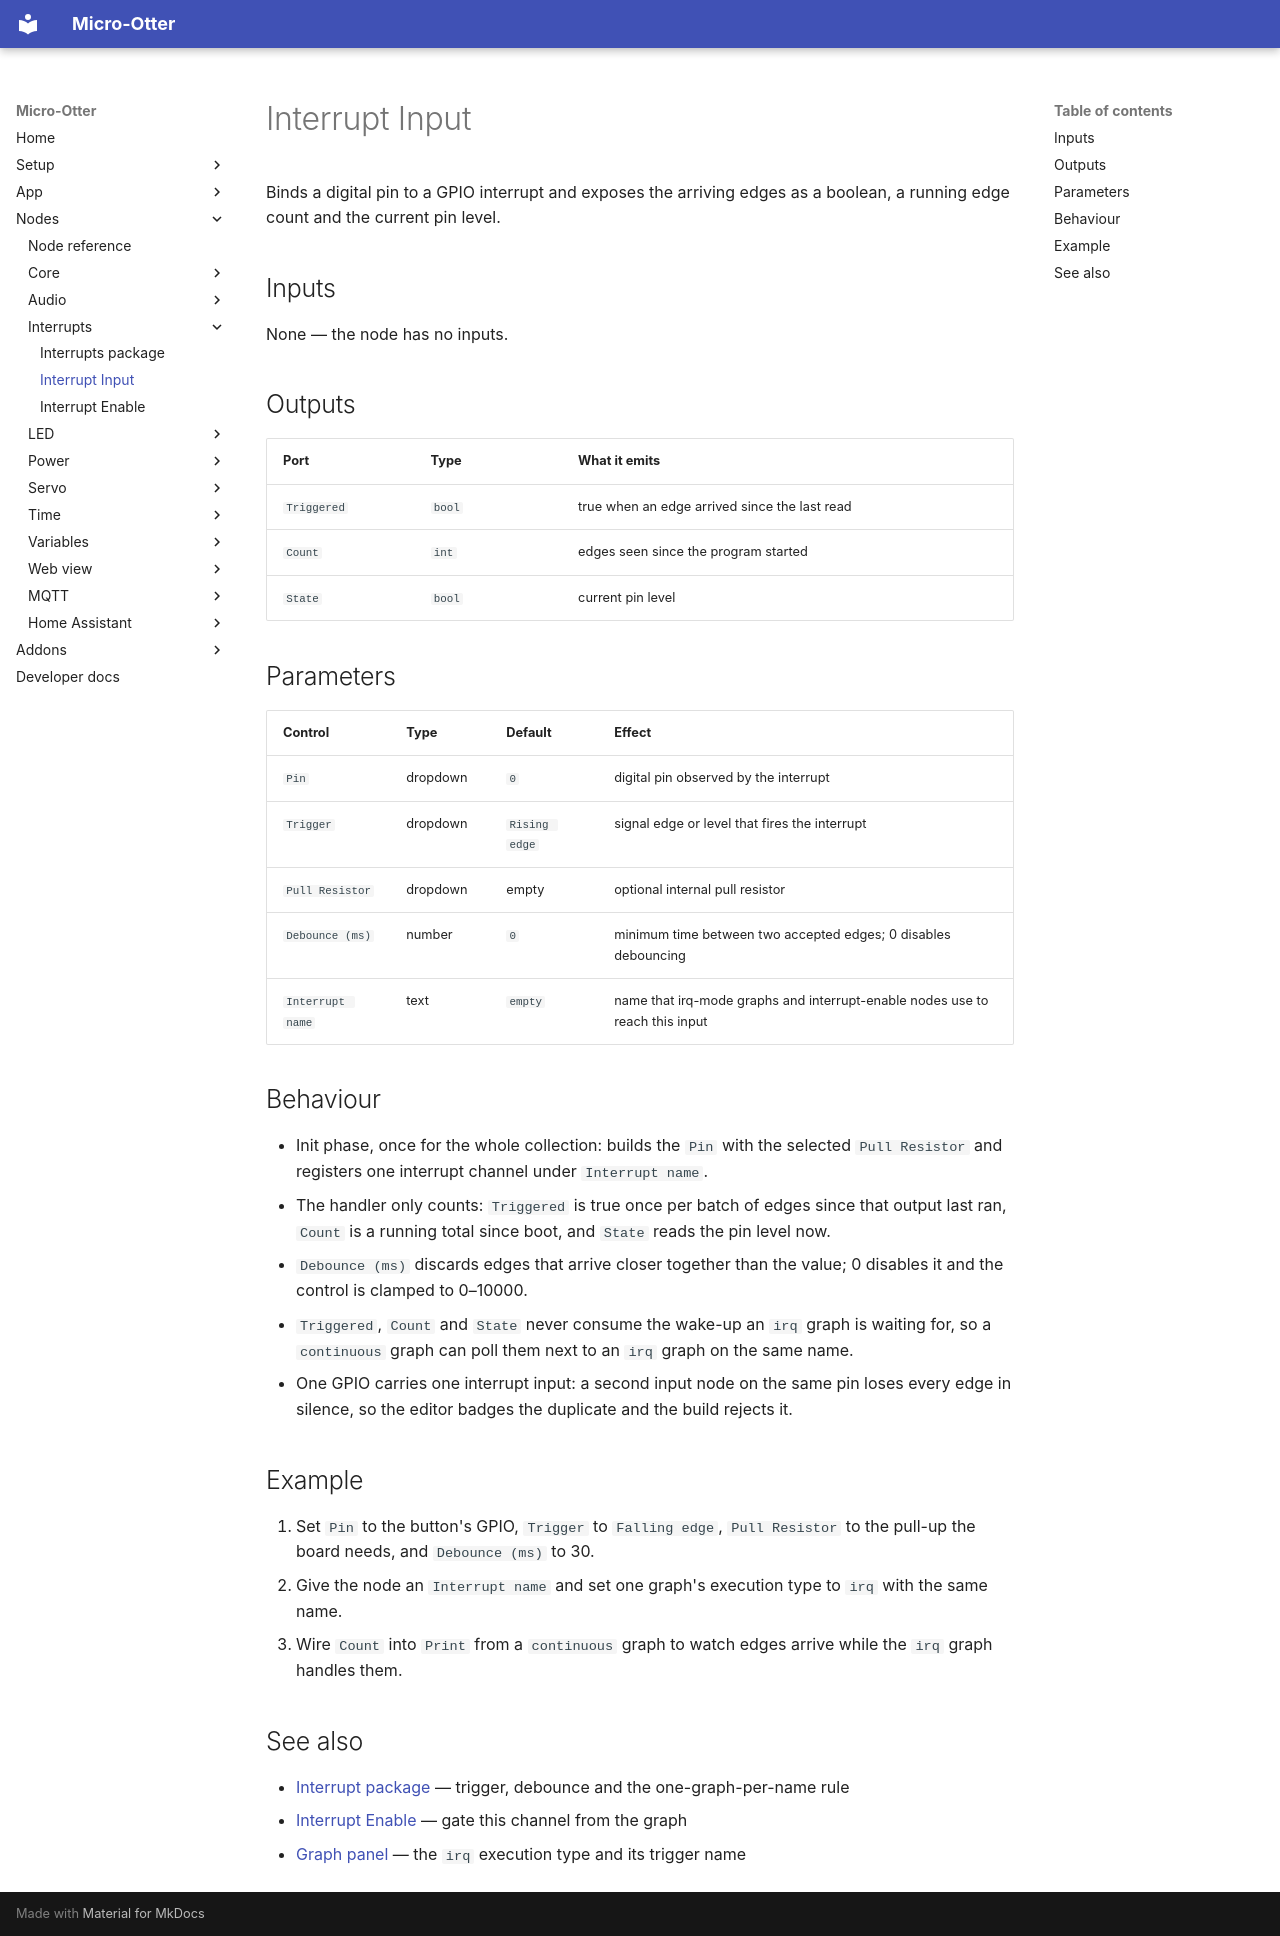

repository: dodeka12/micro-otter · page: nodes/irq/interrupt-input/index.html · generator: mkdocs

# Interrupt Input

Binds a digital pin to a GPIO interrupt and exposes the arriving edges as a boolean, a running edge count and the current pin level.

## Inputs

None — the node has no inputs.

## Outputs

| Port | Type | What it emits |
|---|---|---|
| `Triggered` | `bool` | true when an edge arrived since the last read |
| `Count` | `int` | edges seen since the program started |
| `State` | `bool` | current pin level |

## Parameters

| Control | Type | Default | Effect |
|---|---|---|---|
| `Pin` | dropdown | `0` | digital pin observed by the interrupt |
| `Trigger` | dropdown | `Rising edge` | signal edge or level that fires the interrupt |
| `Pull Resistor` | dropdown | empty | optional internal pull resistor |
| `Debounce (ms)` | number | `0` | minimum time between two accepted edges; 0 disables debouncing |
| `Interrupt name` | text | `empty` | name that irq-mode graphs and interrupt-enable nodes use to reach this input |

## Behaviour

- Init phase, once for the whole collection: builds the `Pin` with the selected `Pull Resistor` and
  registers one interrupt channel under `Interrupt name`.
- The handler only counts: `Triggered` is true once per batch of edges since that output last ran,
  `Count` is a running total since boot, and `State` reads the pin level now.
- `Debounce (ms)` discards edges that arrive closer together than the value; 0 disables it and the
  control is clamped to 0–10000.
- `Triggered`, `Count` and `State` never consume the wake-up an `irq` graph is waiting for, so a
  `continuous` graph can poll them next to an `irq` graph on the same name.
- One GPIO carries one interrupt input: a second input node on the same pin loses every edge in
  silence, so the editor badges the duplicate and the build rejects it.

## Example

1. Set `Pin` to the button's GPIO, `Trigger` to `Falling edge`, `Pull Resistor` to the pull-up the
   board needs, and `Debounce (ms)` to 30.
2. Give the node an `Interrupt name` and set one graph's execution type to `irq` with the same name.
3. Wire `Count` into `Print` from a `continuous` graph to watch edges arrive while the `irq` graph
   handles them.

## See also

- [Interrupt package](index.md) — trigger, debounce and the one-graph-per-name rule
- [Interrupt Enable](interrupt-enable.md) — gate this channel from the graph
- [Graph panel](../../app/graph-panel.md) — the `irq` execution type and its trigger name
